Dataset: dataset (GitHub, juandmm1233/NoElectivaIII). Classes: onion, aloe vera, alpinia galanga rasna, amaranthus viridis arive-dantu, andrographis paniculata nelavembu, annona squamosa seethapala, jackfruit, neem, bacopa monnieri bhrami, malabar spinach, papaya, carissa carandas karanda, catharanthus roseus, chamaecostus cuspidatus insulin plant, lemon, citrus medica herelikai, Mexican mint doddpathre, taro, coriander, pumpkin, eclipta prostrata bringaraja, Roxburgh fig, peepal tree, globe amaranth, graptophyllum pictum caricature plant, hibiscus, hymenaea courbaril chakte, jasmine, henna, mango, mint, spiny gourd thumbai, morinda citrifolia nooni, moringa drumstick, Jamaica cherry gasagase, curry leaf, nerium oleander arali, nyctanthes arbor-tristis parijatha, ocimum basilicum kamakasturi, tulsi holy basil, poppy seed gasagase, beans, betel, pongamia honge, guava, punica granatum (pomoegranate), castor plant, rose, sandalwood, ashoka tree, spinach palak, rose apple, syzygium cumini nerale, crape jasmine, tamarind, tinospora cordifolia amruthaballi, wrightia tinctoria badipala.

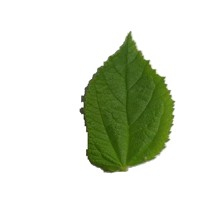
Label: poppy seed gasagase

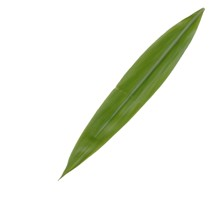
Label: alpinia galanga rasna

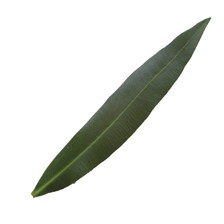
Label: nerium oleander arali

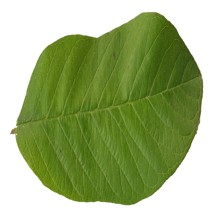
Label: guava

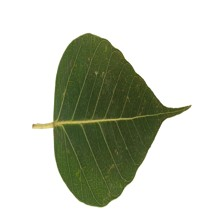
Label: peepal tree

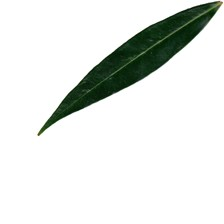
Label: rose apple
